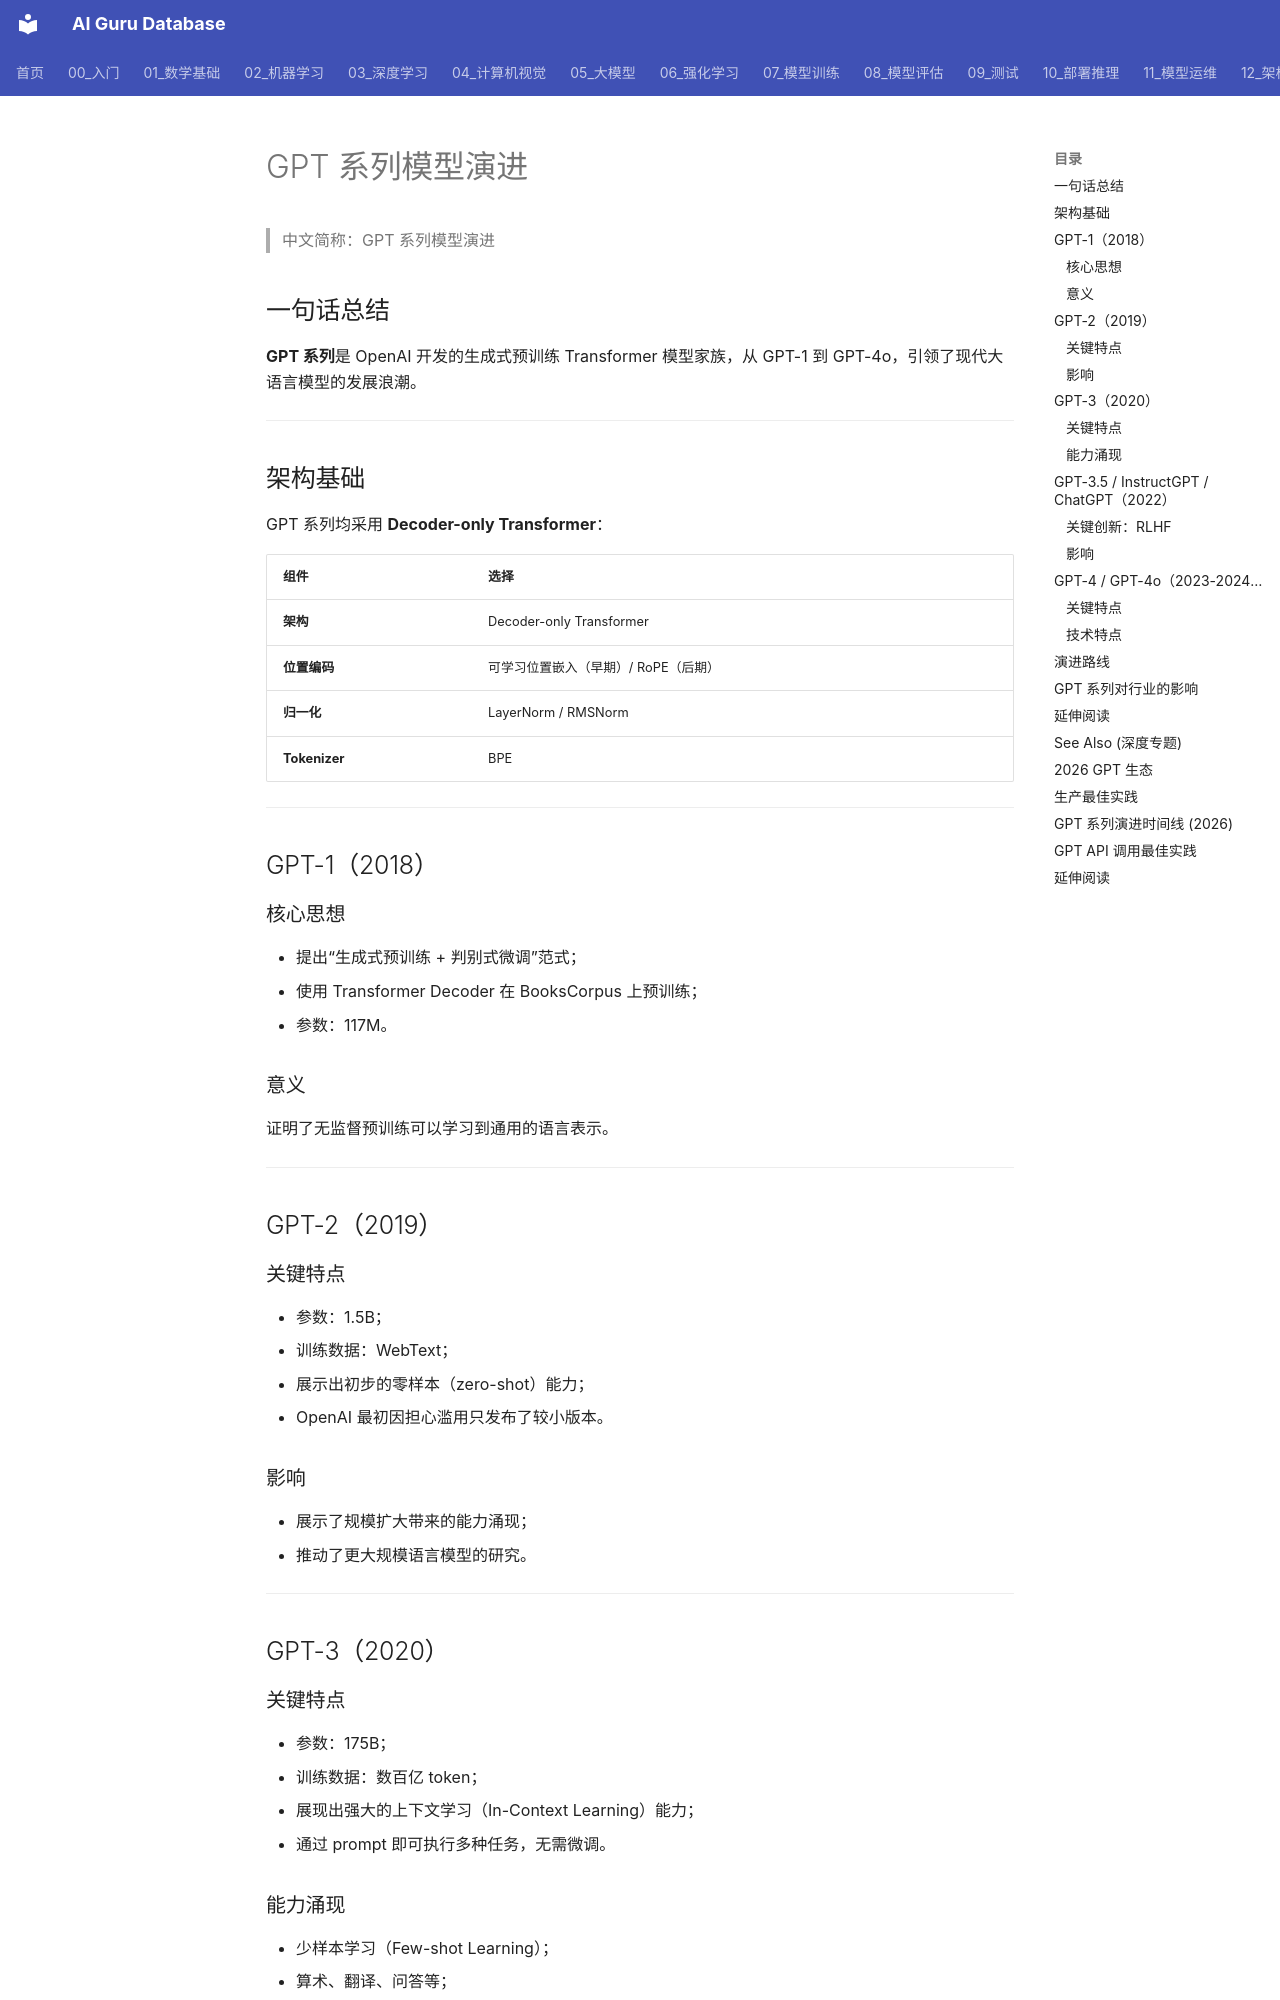

repository: ai-guru-global/ai-guru-database · page: 概念/LLM/gpt-series-evolution/index.html · generator: mkdocs

---
title: GPT 系列模型演进
category: concepts
tags:
  - llm
  - gpt
  - openai
  - evolution
  - transformer
  - history
aliases:
  - GPT Series
  - GPT 系列
  - GPT Evolution
relationships:
  - target: "概念/transformer-architecture"
    type: evolves_from
  - target: "概念/rlhf"
    type: uses
  - target: "概念/multimodal-llm"
    type: related_to
summary: GPT 系列从 GPT-1 的预训练探索，到 GPT-3 的上下文学习爆发，再到 GPT-4 的多模态与推理能力，引领了生成式 AI 的发展，并催生了 ChatGPT、GPT-4o 等现象级产品。
lifecycle: reviewed
tier: core
created: 2026-06-25
updated: 2026-07-21
sources: []
name_zh: "GPT 系列模型演进"
---

# GPT 系列模型演进

> 中文简称：GPT 系列模型演进

## 一句话总结

**GPT 系列**是 OpenAI 开发的生成式预训练 Transformer 模型家族，从 GPT-1 到 GPT-4o，引领了现代大语言模型的发展浪潮。

---

## 架构基础

GPT 系列均采用 **Decoder-only Transformer**：

| 组件 | 选择 |
|---|---|
| **架构** | Decoder-only Transformer |
| **位置编码** | 可学习位置嵌入（早期）/ RoPE（后期）|
| **归一化** | LayerNorm / RMSNorm |
| **Tokenizer** | BPE |

---

## GPT-1（2018）

### 核心思想

- 提出“生成式预训练 + 判别式微调”范式；
- 使用 Transformer Decoder 在 BooksCorpus 上预训练；
- 参数：117M。

### 意义

证明了无监督预训练可以学习到通用的语言表示。

---

## GPT-2（2019）

### 关键特点

- 参数：1.5B；
- 训练数据：WebText；
- 展示出初步的零样本（zero-shot）能力；
- OpenAI 最初因担心滥用只发布了较小版本。

### 影响

- 展示了规模扩大带来的能力涌现；
- 推动了更大规模语言模型的研究。

---

## GPT-3（2020）

### 关键特点

- 参数：175B；
- 训练数据：数百亿 token；
- 展现出强大的上下文学习（In-Context Learning）能力；
- 通过 prompt 即可执行多种任务，无需微调。

### 能力涌现

- 少样本学习（Few-shot Learning）；
- 算术、翻译、问答等；
- 推动了 Prompt Engineering 研究。

---

## GPT-3.5 / InstructGPT / ChatGPT（2022）
